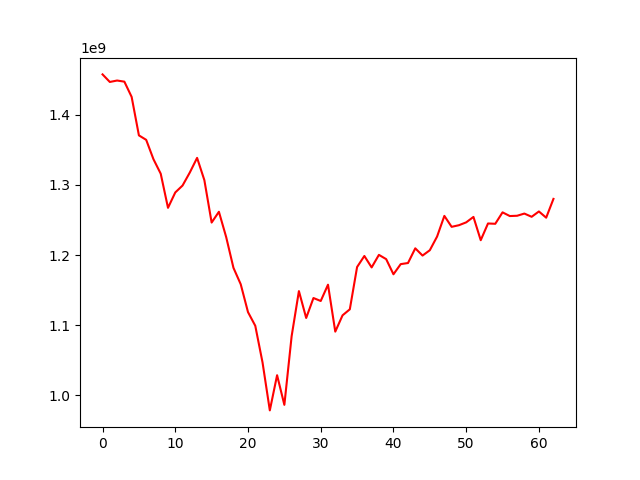

The file beside this chart, header and first rows:
, 0
0, 1457349502
1, 1446580286
2, 1448624744
3, 1447023213
4, 1425322470
5, 1370487602
6, 1364133958
7, 1336561658
8, 1315870811
9, 1267301919
10, 1289201560
11, 1299049816
12, 1317623462
13, 1338444857
14, 1306722182
15, 1246317449
16, 1261676835
17, 1225602244
18, 1181853249
19, 1158429647
20, 1118746706
21, 1099295579
22, 1046988955
23, 978762993
24, 1028886471
25, 986641876
26, 1084494581
27, 1148691409
28, 1110425857
29, 1138826165
30, 1134603934
31, 1157806752
32, 1090961348
33, 1114164316
34, 1122755745
35, 1182996307
36, 1198713130
37, 1182425906
38, 1200295989
39, 1194222505
40, 1172647073
41, 1187120909
42, 1188678422
43, 1209610335
44, 1199304514
45, 1206913216
46, 1226399924
47, 1255809064
48, 1240233928
49, 1242530511
50, 1246600838
51, 1254338393
52, 1221188869
53, 1245000615
54, 1244568950
55, 1260851502
56, 1255592734
57, 1255995434
58, 1259119083
59, 1254531265
... 3 more rows
